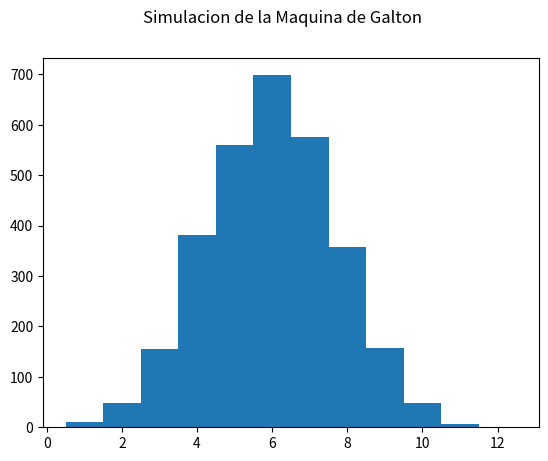

Generate this figure with matplotlib:

import numpy as np
import matplotlib.pyplot as plt
from random import randint

def grafica(carriles2):

    abcisa = []
    for i in range(12):
        abcisa.append(i+1)

    plt.suptitle('Simulacion de la Maquina de Galton')
    #plt.bar(X + 0.00, carril*250)
    plt.bar(abcisa, carriles2,width=1)
    plt.show()


def calculo(niveles,carril ):

    carriles = []
    for i in range(niveles):
        valor = 0
        carriles.append(valor)



    for h in range((carril)*250):
        guarda = -1
        for j in range(carril):
            #stored += randint(0, 1)
            guarda = guarda + randint(0,1)
        carriles[guarda] += 1


    print((niveles)*250, "pelotas")
    print(carriles)
    print (len(carriles))

    # if len(carriles) %2==0:
    #     #X = np.arange(-((len(carriles)/2)-1), (len(carriles)/2)+1)
    #     X = []
    #     for i in range(12):
    #         X.append(i+1)
    # else:
    #     X = np.arange(-((len(carriles)/2)-.5), (len(carriles)/2)+.5)


    grafica(carriles)
    # abcisa = []
    # for i in range(12):
    #     abcisa.append(i+1)

    # plt.suptitle('Maquina de Galton')
    # #plt.bar(X + 0.00, carril*250)
    # plt.bar(abcisa, carriles,width=1)
    # plt.show()


calculo(12,12)
